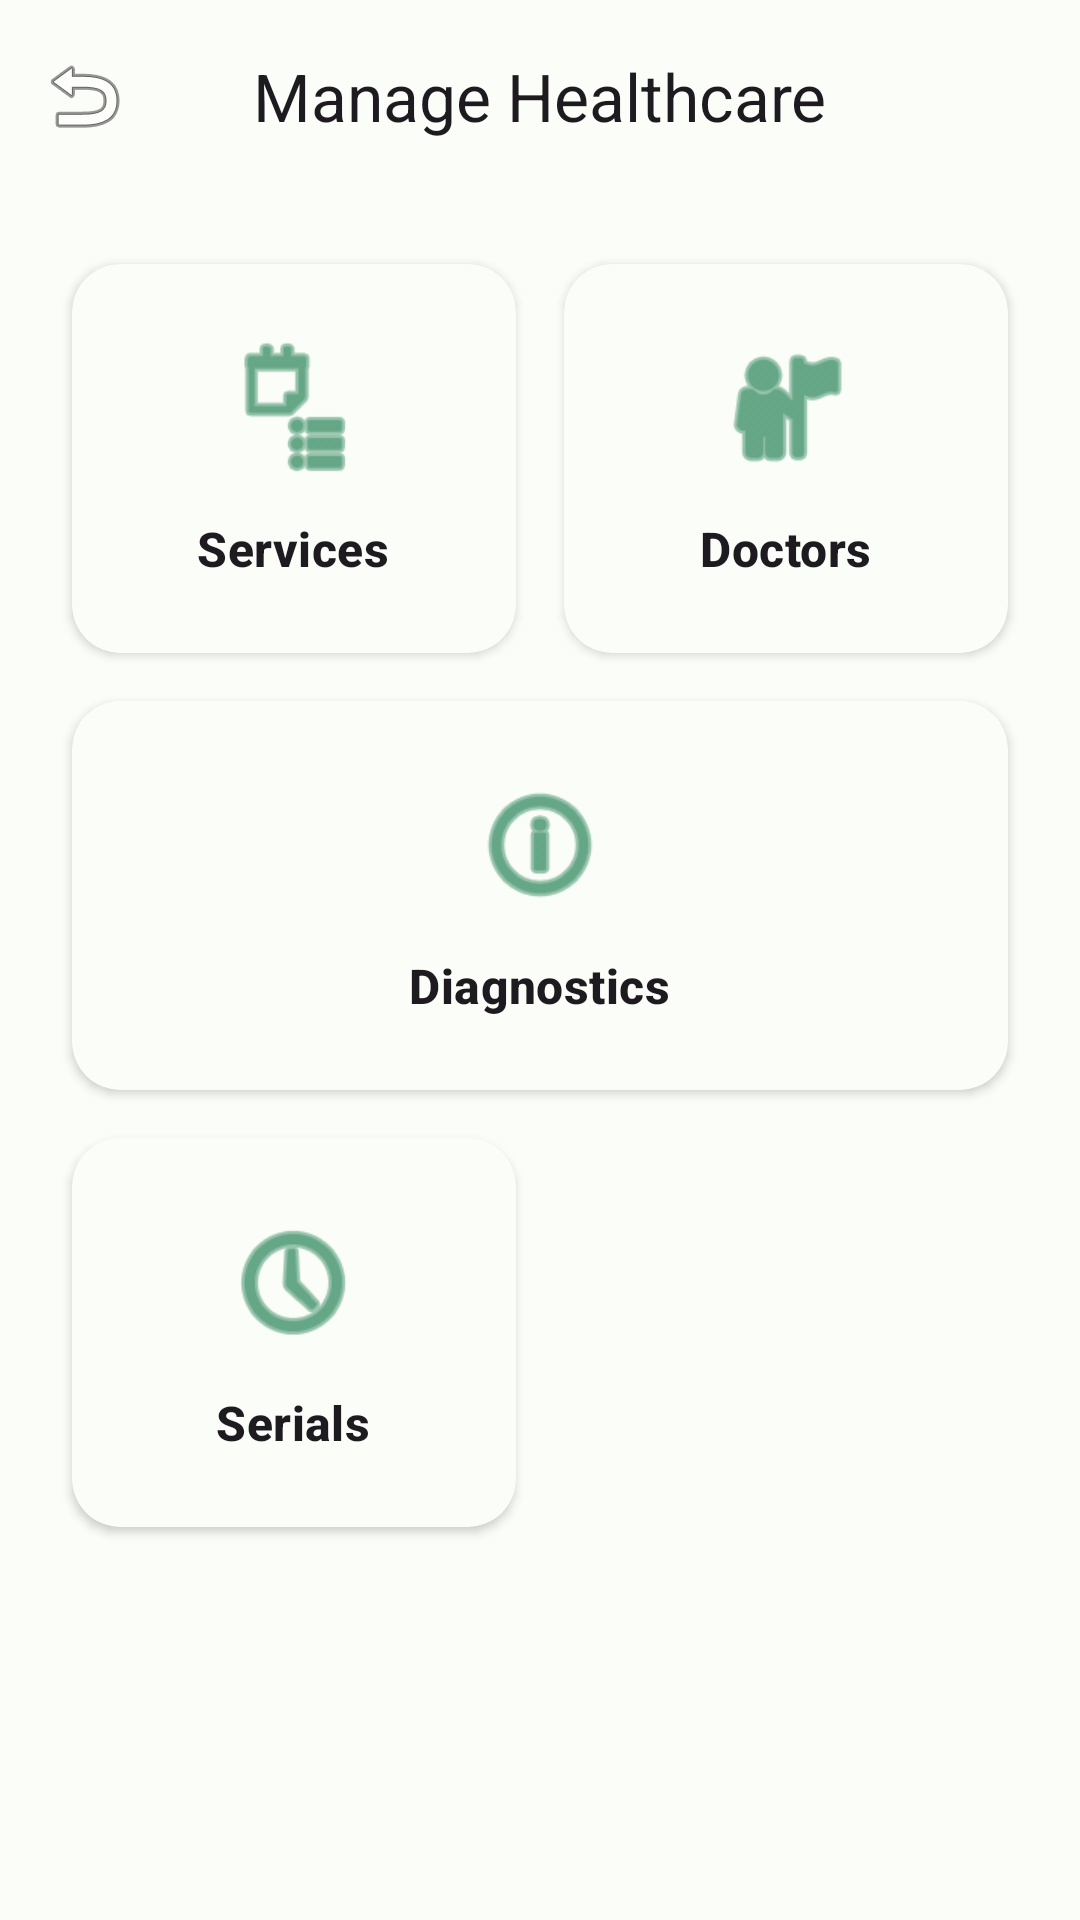

Android layout source for this screen:
<!-- AndroidManifest.xml: application theme Theme.CommunityServiceDashboard -->
<!-- res/layout/activity_manage_healthcare.xml -->
<?xml version="1.0" encoding="utf-8"?>
<RelativeLayout xmlns:android="http://schemas.android.com/apk/res/android"
    xmlns:app="http://schemas.android.com/apk/res-auto"
    xmlns:tools="http://schemas.android.com/tools"
    android:id="@+id/main"
    android:layout_width="match_parent"
    android:layout_height="match_parent"
    android:background="@color/background"
    tools:context=".ManageHealthcareActivity">

    <com.google.android.material.appbar.MaterialToolbar
        android:id="@+id/toolbar"
        android:layout_width="match_parent"
        android:layout_height="?attr/actionBarSize"
        android:background="@color/surface"
        app:navigationIcon="@android:drawable/ic_menu_revert"
        app:title="Manage Healthcare"
        app:titleCentered="true" />

    <androidx.core.widget.NestedScrollView
        android:layout_width="match_parent"
        android:layout_height="match_parent"
        android:layout_below="@id/toolbar">

        <GridLayout
            android:layout_width="match_parent"
            android:layout_height="wrap_content"
            android:columnCount="2"
            android:padding="16dp">

            
            <com.google.android.material.card.MaterialCardView
                android:id="@+id/cardServices"
                android:layout_width="0dp"
                android:layout_height="wrap_content"
                android:layout_columnWeight="1"
                android:layout_margin="8dp"
                app:cardBackgroundColor="@color/surface"
                app:cardCornerRadius="16dp"
                app:cardElevation="2dp"
                app:strokeWidth="0dp">

                <LinearLayout
                    android:layout_width="match_parent"
                    android:layout_height="wrap_content"
                    android:gravity="center"
                    android:orientation="vertical"
                    android:padding="24dp">

                    <ImageView
                        android:layout_width="48dp"
                        android:layout_height="48dp"
                        android:src="@android:drawable/ic_menu_agenda"
                        app:tint="@color/primary" />

                    <TextView
                        android:layout_width="wrap_content"
                        android:layout_height="wrap_content"
                        android:layout_marginTop="12dp"
                        android:text="Services"
                        android:textAppearance="@style/TextAppearance.Material3.TitleMedium"
                        android:textStyle="bold" />
                </LinearLayout>
            </com.google.android.material.card.MaterialCardView>

            
            <com.google.android.material.card.MaterialCardView
                android:id="@+id/cardDoctors"
                android:layout_width="0dp"
                android:layout_height="wrap_content"
                android:layout_columnWeight="1"
                android:layout_margin="8dp"
                app:cardBackgroundColor="@color/surface"
                app:cardCornerRadius="16dp"
                app:cardElevation="2dp"
                app:strokeWidth="0dp">

                <LinearLayout
                    android:layout_width="match_parent"
                    android:layout_height="wrap_content"
                    android:gravity="center"
                    android:orientation="vertical"
                    android:padding="24dp">

                    <ImageView
                        android:layout_width="48dp"
                        android:layout_height="48dp"
                        android:src="@android:drawable/ic_menu_myplaces"
                        app:tint="@color/primary" />

                    <TextView
                        android:layout_width="wrap_content"
                        android:layout_height="wrap_content"
                        android:layout_marginTop="12dp"
                        android:text="Doctors"
                        android:textAppearance="@style/TextAppearance.Material3.TitleMedium"
                        android:textStyle="bold" />
                </LinearLayout>
            </com.google.android.material.card.MaterialCardView>

            
            <com.google.android.material.card.MaterialCardView
                android:id="@+id/cardDiagnostics"
                android:layout_width="match_parent"
                android:layout_height="wrap_content"
                android:layout_columnSpan="2"
                android:layout_margin="8dp"
                app:cardBackgroundColor="@color/surface"
                app:cardCornerRadius="16dp"
                app:cardElevation="2dp"
                app:strokeWidth="0dp">

                <LinearLayout
                    android:layout_width="match_parent"
                    android:layout_height="wrap_content"
                    android:gravity="center"
                    android:orientation="vertical"
                    android:padding="24dp">

                    <ImageView
                        android:layout_width="48dp"
                        android:layout_height="48dp"
                        android:src="@android:drawable/ic_menu_info_details"
                        app:tint="@color/primary" />

                    <TextView
                        android:layout_width="wrap_content"
                        android:layout_height="wrap_content"
                        android:layout_marginTop="12dp"
                        android:text="Diagnostics"
                        android:textAppearance="@style/TextAppearance.Material3.TitleMedium"
                        android:textStyle="bold" />
                </LinearLayout>
            </com.google.android.material.card.MaterialCardView>

            
            <com.google.android.material.card.MaterialCardView
                android:id="@+id/cardSerials"
                android:layout_width="0dp"
                android:layout_height="wrap_content"
                android:layout_columnWeight="1"
                android:layout_margin="8dp"
                app:cardBackgroundColor="@color/surface"
                app:cardCornerRadius="16dp"
                app:cardElevation="2dp"
                app:strokeWidth="0dp">

                <LinearLayout
                    android:layout_width="match_parent"
                    android:layout_height="wrap_content"
                    android:gravity="center"
                    android:orientation="vertical"
                    android:padding="24dp">

                    <ImageView
                        android:layout_width="48dp"
                        android:layout_height="48dp"
                        android:src="@android:drawable/ic_menu_recent_history"
                        app:tint="@color/primary" />

                    <TextView
                        android:layout_width="wrap_content"
                        android:layout_height="wrap_content"
                        android:layout_marginTop="12dp"
                        android:text="Serials"
                        android:textAppearance="@style/TextAppearance.Material3.TitleMedium"
                        android:textStyle="bold" />
                </LinearLayout>
            </com.google.android.material.card.MaterialCardView>

        </GridLayout>
    </androidx.core.widget.NestedScrollView>

</RelativeLayout>
<!-- resources referenced by this layout -->
<resources>
  <color name="background">#FBFDF8</color>
  <color name="primary">#006D3A</color>
  <color name="surface">#FBFDF8</color>
  <style name="Theme.CommunityServiceDashboard" parent="Base.Theme.CommunityServiceDashboard" />
  <style name="Base.Theme.CommunityServiceDashboard" parent="Theme.Material3.DayNight.NoActionBar">
          
          <item name="colorPrimary">@color/primary</item>
          <item name="colorOnPrimary">@color/onPrimary</item>
          <item name="colorPrimaryContainer">@color/primaryContainer</item>
          <item name="colorOnPrimaryContainer">@color/onPrimaryContainer</item>
  
          <item name="colorSecondary">@color/secondary</item>
          <item name="colorOnSecondary">@color/onSecondary</item>
          <item name="colorSecondaryContainer">@color/secondaryContainer</item>
          <item name="colorOnSecondaryContainer">@color/onSecondaryContainer</item>
  
          <item name="colorTertiary">@color/tertiary</item>
          <item name="colorOnTertiary">@color/onTertiary</item>
          <item name="colorTertiaryContainer">@color/tertiaryContainer</item>
          <item name="colorOnTertiaryContainer">@color/onTertiaryContainer</item>
  
          <item name="android:navigationBarColor">@color/surface</item>
          <item name="android:statusBarColor">@color/background</item>
          <item name="android:windowLightStatusBar">true</item>
      </style>
  <color name="onPrimary">#FFFFFF</color>
  <color name="primaryContainer">#98F7B5</color>
  <color name="onPrimaryContainer">#00210E</color>
  <color name="secondary">#4F6354</color>
  <color name="onSecondary">#FFFFFF</color>
  <color name="secondaryContainer">#D2E8D5</color>
  <color name="onSecondaryContainer">#0C1F13</color>
  <color name="tertiary">#3B6470</color>
  <color name="onTertiary">#FFFFFF</color>
  <color name="tertiaryContainer">#BFEAF7</color>
  <color name="onTertiaryContainer">#001F27</color>
</resources>
